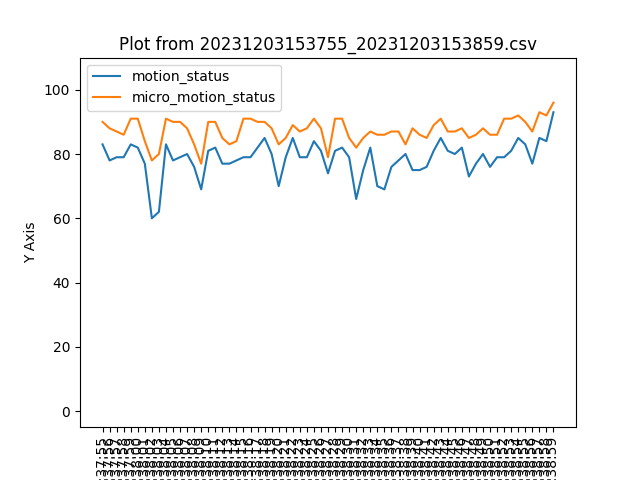

The data file committed next to this chart (first rows):
2023-12-03 07:37:55, 1, 83, 88, 90, 1
2023-12-03 07:37:56, 1, 78, 88, 88, 1
2023-12-03 07:37:57, 1, 79, 88, 87, 1
2023-12-03 07:37:58, 1, 79, 88, 86, 1
2023-12-03 07:37:59, 1, 83, 88, 91, 1
2023-12-03 07:38:00, 1, 82, 88, 91, 1
2023-12-03 07:38:01, 1, 77, 88, 84, 1
2023-12-03 07:38:02, 1, 60, 88, 78, 1
2023-12-03 07:38:03, 1, 62, 88, 80, 1
2023-12-03 07:38:04, 1, 83, 88, 91, 1
2023-12-03 07:38:05, 1, 78, 88, 90, 1
2023-12-03 07:38:06, 1, 79, 88, 90, 1
2023-12-03 07:38:07, 1, 80, 88, 88, 1
2023-12-03 07:38:08, 1, 76, 88, 83, 1
2023-12-03 07:38:09, 1, 69, 88, 77, 1
2023-12-03 07:38:10, 1, 81, 88, 90, 1
2023-12-03 07:38:11, 1, 82, 88, 90, 1
2023-12-03 07:38:12, 1, 77, 88, 85, 1
2023-12-03 07:38:13, 1, 77, 88, 83, 1
2023-12-03 07:38:14, 1, 78, 88, 84, 1
2023-12-03 07:38:15, 1, 79, 88, 91, 1
2023-12-03 07:38:16, 1, 79, 88, 91, 1
2023-12-03 07:38:17, 1, 82, 88, 90, 1
2023-12-03 07:38:18, 1, 85, 88, 90, 1
2023-12-03 07:38:19, 1, 80, 88, 88, 1
2023-12-03 07:38:20, 1, 70, 88, 83, 1
2023-12-03 07:38:21, 1, 79, 88, 85, 1
2023-12-03 07:38:22, 1, 85, 88, 89, 1
2023-12-03 07:38:23, 1, 79, 88, 87, 1
2023-12-03 07:38:24, 1, 79, 88, 88, 1
2023-12-03 07:38:25, 1, 84, 88, 91, 1
2023-12-03 07:38:26, 1, 81, 88, 88, 1
2023-12-03 07:38:27, 1, 74, 88, 79, 1
2023-12-03 07:38:28, 1, 81, 88, 91, 1
2023-12-03 07:38:29, 1, 82, 88, 91, 1
2023-12-03 07:38:30, 1, 79, 88, 85, 1
2023-12-03 07:38:31, 1, 66, 88, 82, 1
2023-12-03 07:38:32, 1, 75, 88, 85, 1
2023-12-03 07:38:33, 1, 82, 88, 87, 1
2023-12-03 07:38:34, 1, 70, 88, 86, 1
2023-12-03 07:38:35, 1, 69, 88, 86, 1
2023-12-03 07:38:36, 1, 76, 88, 87, 1
2023-12-03 07:38:37, 1, 78, 88, 87, 1
2023-12-03 07:38:38, 1, 80, 88, 83, 1
2023-12-03 07:38:39, 1, 75, 88, 88, 1
2023-12-03 07:38:40, 1, 75, 88, 86, 1
2023-12-03 07:38:41, 1, 76, 88, 85, 1
2023-12-03 07:38:42, 1, 81, 88, 89, 1
2023-12-03 07:38:43, 1, 85, 88, 91, 1
2023-12-03 07:38:44, 1, 81, 88, 87, 1
2023-12-03 07:38:45, 1, 80, 88, 87, 1
2023-12-03 07:38:46, 1, 82, 88, 88, 1
2023-12-03 07:38:47, 1, 73, 88, 85, 1
2023-12-03 07:38:48, 1, 77, 88, 86, 1
2023-12-03 07:38:49, 1, 80, 88, 88, 1
2023-12-03 07:38:50, 1, 76, 88, 86, 1
2023-12-03 07:38:51, 1, 79, 88, 86, 1
2023-12-03 07:38:52, 1, 79, 88, 91, 1
2023-12-03 07:38:53, 1, 81, 88, 91, 1
2023-12-03 07:38:54, 1, 85, 88, 92, 1
2023-12-03 07:38:55, 1, 83, 88, 90, 1
... 4 more rows
